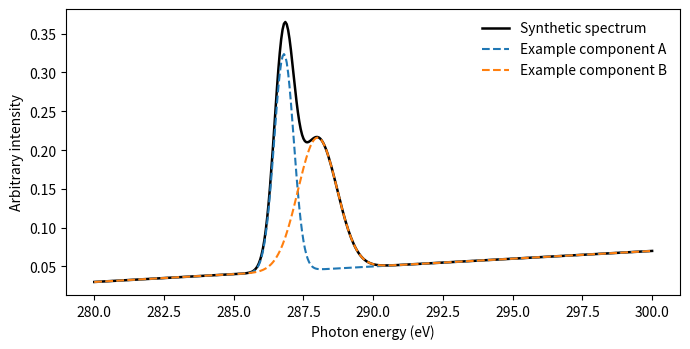

Write the Python code that produced this figure.
import numpy as np
import matplotlib.pyplot as plt

energy = np.linspace(280, 300, 401)

def gaussian(x, centre, sigma, height):
    return height * np.exp(-0.5 * ((x - centre) / sigma) ** 2)

peak_a = gaussian(energy, 286.8, 0.35, 0.28)
peak_b = gaussian(energy, 288.0, 0.70, 0.17)
baseline = 0.03 + 0.002 * (energy - energy.min())
spectrum = baseline + peak_a + peak_b

fig, ax = plt.subplots(figsize=(7, 3.6))
ax.plot(energy, spectrum, label="Synthetic spectrum", color="black", lw=1.8)
ax.plot(energy, baseline + peak_a, "--", label="Example component A")
ax.plot(energy, baseline + peak_b, "--", label="Example component B")
ax.set(xlabel="Photon energy (eV)", ylabel="Arbitrary intensity")
ax.legend(frameon=False)
fig.tight_layout()
plt.show()
